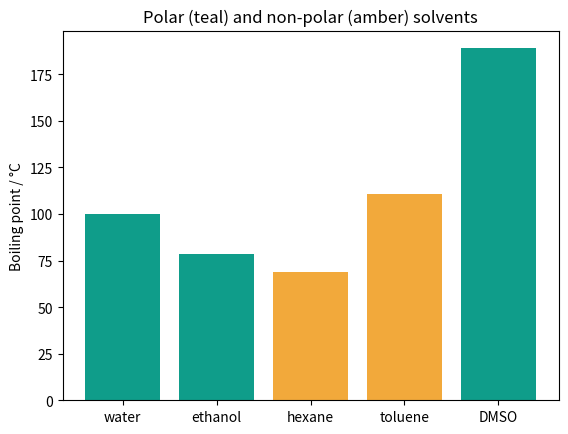

Generate this figure with matplotlib:
halogens = ["F", "Cl", "Br", "I"]
halogens.append("At")
print(halogens, len(halogens))
print(halogens[0], halogens[-1], halogens[1:3])

boiling_points = [-188.1, -34.0, 58.8, 184.3, 337.0]   # °C
print("highest bp:", max(boiling_points))
print("sorted:", sorted(boiling_points, reverse=True))

readings = [0.112, 0.224, 0.338, 0.995, 0.561]   # absorbance; one obvious outlier
readings[3] = 0.449        # correct a typo
readings.insert(0, 0.000)  # add the blank
print(readings)
print("mean:", sum(readings) / len(readings))

a = [1, 2, 3]
b = a
b.append(4)
print(a)   # a changed too!

water = (("O", 0.000, 0.000, 0.117),
         ("H", 0.000, 0.757, -0.469),
         ("H", 0.000, -0.757, -0.469))   # Å

for symbol, x, y, z in water:          # tuple unpacking
    print(f"{symbol} {x:7.3f} {y:7.3f} {z:7.3f}")

sample_A = {"Na+", "Cl-", "K+", "SO4^2-"}
sample_B = {"Na+", "Cl-", "Ca2+", "NO3-"}
print("in both:", sample_A & sample_B)
print("in either:", sample_A | sample_B)
print("only in A:", sample_A - sample_B)
print("unique elements in glucose formula:", set("CHO"))

atomic_mass = {"H": 1.008, "C": 12.011, "N": 14.007, "O": 15.999,
               "Na": 22.990, "S": 32.06, "Cl": 35.45}
print(atomic_mass["Cl"])
atomic_mass["Fe"] = 55.845          # add an entry
print("Fe" in atomic_mass, "U" in atomic_mass)
print(atomic_mass.get("U", "unknown"))

caffeine = {"C": 8, "H": 10, "N": 4, "O": 2}
M = 0
for element, count in caffeine.items():
    M += atomic_mass[element] * count
print(f"M(caffeine) = {M:.2f} g/mol")

solvents = [
    {"name": "water",    "bp": 100.0, "density": 0.997, "polar": True},
    {"name": "ethanol",  "bp": 78.4,  "density": 0.789, "polar": True},
    {"name": "hexane",   "bp": 68.7,  "density": 0.655, "polar": False},
    {"name": "toluene",  "bp": 110.6, "density": 0.867, "polar": False},
    {"name": "DMSO",     "bp": 189.0, "density": 1.100, "polar": True},
]
for s in sorted(solvents, key=lambda s: s["bp"]):
    tag = "polar" if s["polar"] else "non-polar"
    print(f"{s['name']:8s} bp {s['bp']:6.1f} °C  ρ {s['density']:.3f} g/mL  {tag}")

import matplotlib.pyplot as plt
names = [s["name"] for s in solvents]
bps = [s["bp"] for s in solvents]
colors = ["#0f9d8a" if s["polar"] else "#f2a93b" for s in solvents]
plt.bar(names, bps, color=colors)
plt.ylabel("Boiling point / °C")
plt.title("Polar (teal) and non-polar (amber) solvents")
plt.show()
